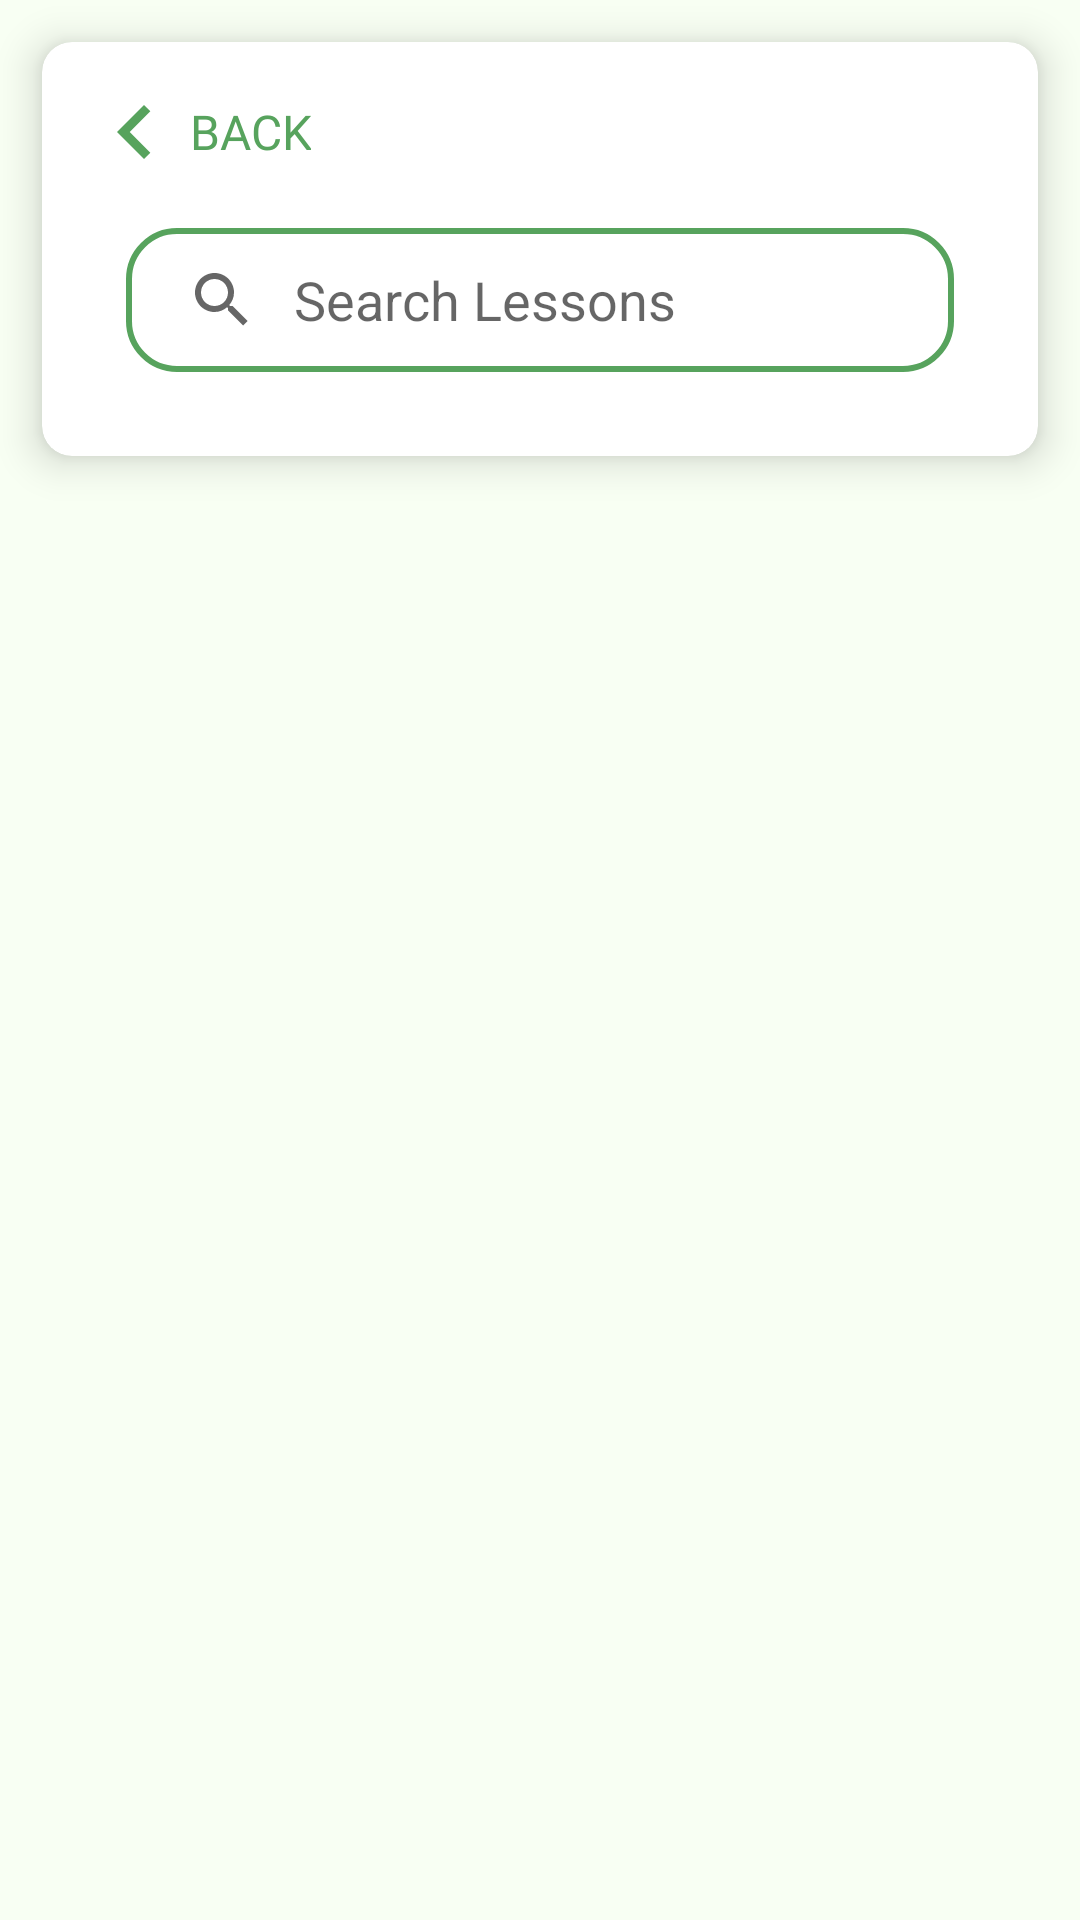

Reconstruct the res/layout file that produces this screen, plus the resources it refers to.
<!-- AndroidManifest.xml: activity theme Theme.AppCompat.Light.NoActionBar -->
<!-- res/layout/activity_lessons.xml -->
<?xml version="1.0" encoding="utf-8"?>
<RelativeLayout
    xmlns:android="http://schemas.android.com/apk/res/android"
    xmlns:app="http://schemas.android.com/apk/res-auto"
    xmlns:tools="http://schemas.android.com/tools"
    android:layout_width="match_parent"
    android:layout_height="match_parent"
    tools:context=".ReadingDrillsActivity"
    android:background="@color/colorBackground"
    app:theme="@style/Theme.MaterialComponents.Light">

    <androidx.cardview.widget.CardView
        android:id="@+id/cardNav"
        android:layout_width="match_parent"
        android:layout_height="wrap_content"
        app:cardElevation="8dp"
        app:cardCornerRadius="10dp"
        android:layout_margin="14dp"
        app:cardBackgroundColor="@color/white">

        <RelativeLayout
            android:layout_width="match_parent"
            android:layout_height="wrap_content"
            android:id="@+id/layoutNav"
            android:paddingTop="12dp"
            android:layout_marginStart="12dp"
            android:layout_marginEnd="12dp"
            android:layout_marginBottom="12dp">

            <Button
                android:id="@+id/btnBack"
                android:layout_width="wrap_content"
                android:layout_height="wrap_content"
                android:layout_alignParentStart="true"
                android:layout_marginStart="1dp"
                android:background="@android:color/transparent"
                android:drawableStart="@drawable/baseline_chevron_left_black_36dp"
                android:gravity="center"
                android:minWidth="0dp"
                android:minHeight="0dp"
                android:text="Back"
                android:textColor="@color/colorPrimary"
                android:textSize="16sp"
                android:fontFamily="@font/montserrat_medium"/>

            <androidx.appcompat.widget.SearchView
                android:id="@+id/searchViewLessons"
                android:layout_width="match_parent"
                android:layout_height="wrap_content"
                android:layout_marginHorizontal="16dp"
                android:layout_marginTop="50dp"
                android:layout_marginBottom="16dp"
                android:background="@drawable/searchview_background"
                app:iconifiedByDefault="false"
                app:queryBackground="@color/colorTransparent"
                app:queryHint="Search Lessons" />

        </RelativeLayout>

    </androidx.cardview.widget.CardView>

    <androidx.recyclerview.widget.RecyclerView
        android:id="@+id/lessonList"
        android:layout_width="match_parent"
        android:layout_height="match_parent"
        android:layout_below="@+id/cardNav"
        android:layout_marginTop="15dp" />

</RelativeLayout>
<!-- resources referenced by this layout -->
<resources>
  <color name="colorBackground">#F8FFF3</color>
  <color name="colorPrimary">#57a35d</color>
  <color name="colorTransparent">#00000000</color>
  <color name="white">#FFFFFFFF</color>
  <!-- drawable baseline_chevron_left_black_36dp (drawable) -->
  <?xml version="1.0" encoding="UTF-8" standalone="no"?>
  <vector xmlns:android="http://schemas.android.com/apk/res/android" android:height="36dp" android:tint="#57A35D" android:viewportHeight="24.0" android:viewportWidth="24.0" android:width="36dp">
        
      <path android:fillColor="@android:color/white" android:pathData="M15.41,7.41L14,6l-6,6 6,6 1.41,-1.41L10.83,12z"/>
      
  </vector>
  <!-- drawable searchview_background (drawable) -->
  <?xml version="1.0" encoding="utf-8"?>
  <shape xmlns:android="http://schemas.android.com/apk/res/android"
      android:shape="rectangle">
  
      <corners android:radius="16dp"/>
      <stroke
          android:color="@color/colorPrimary"
          android:width="2dp"/>
  </shape>
</resources>
